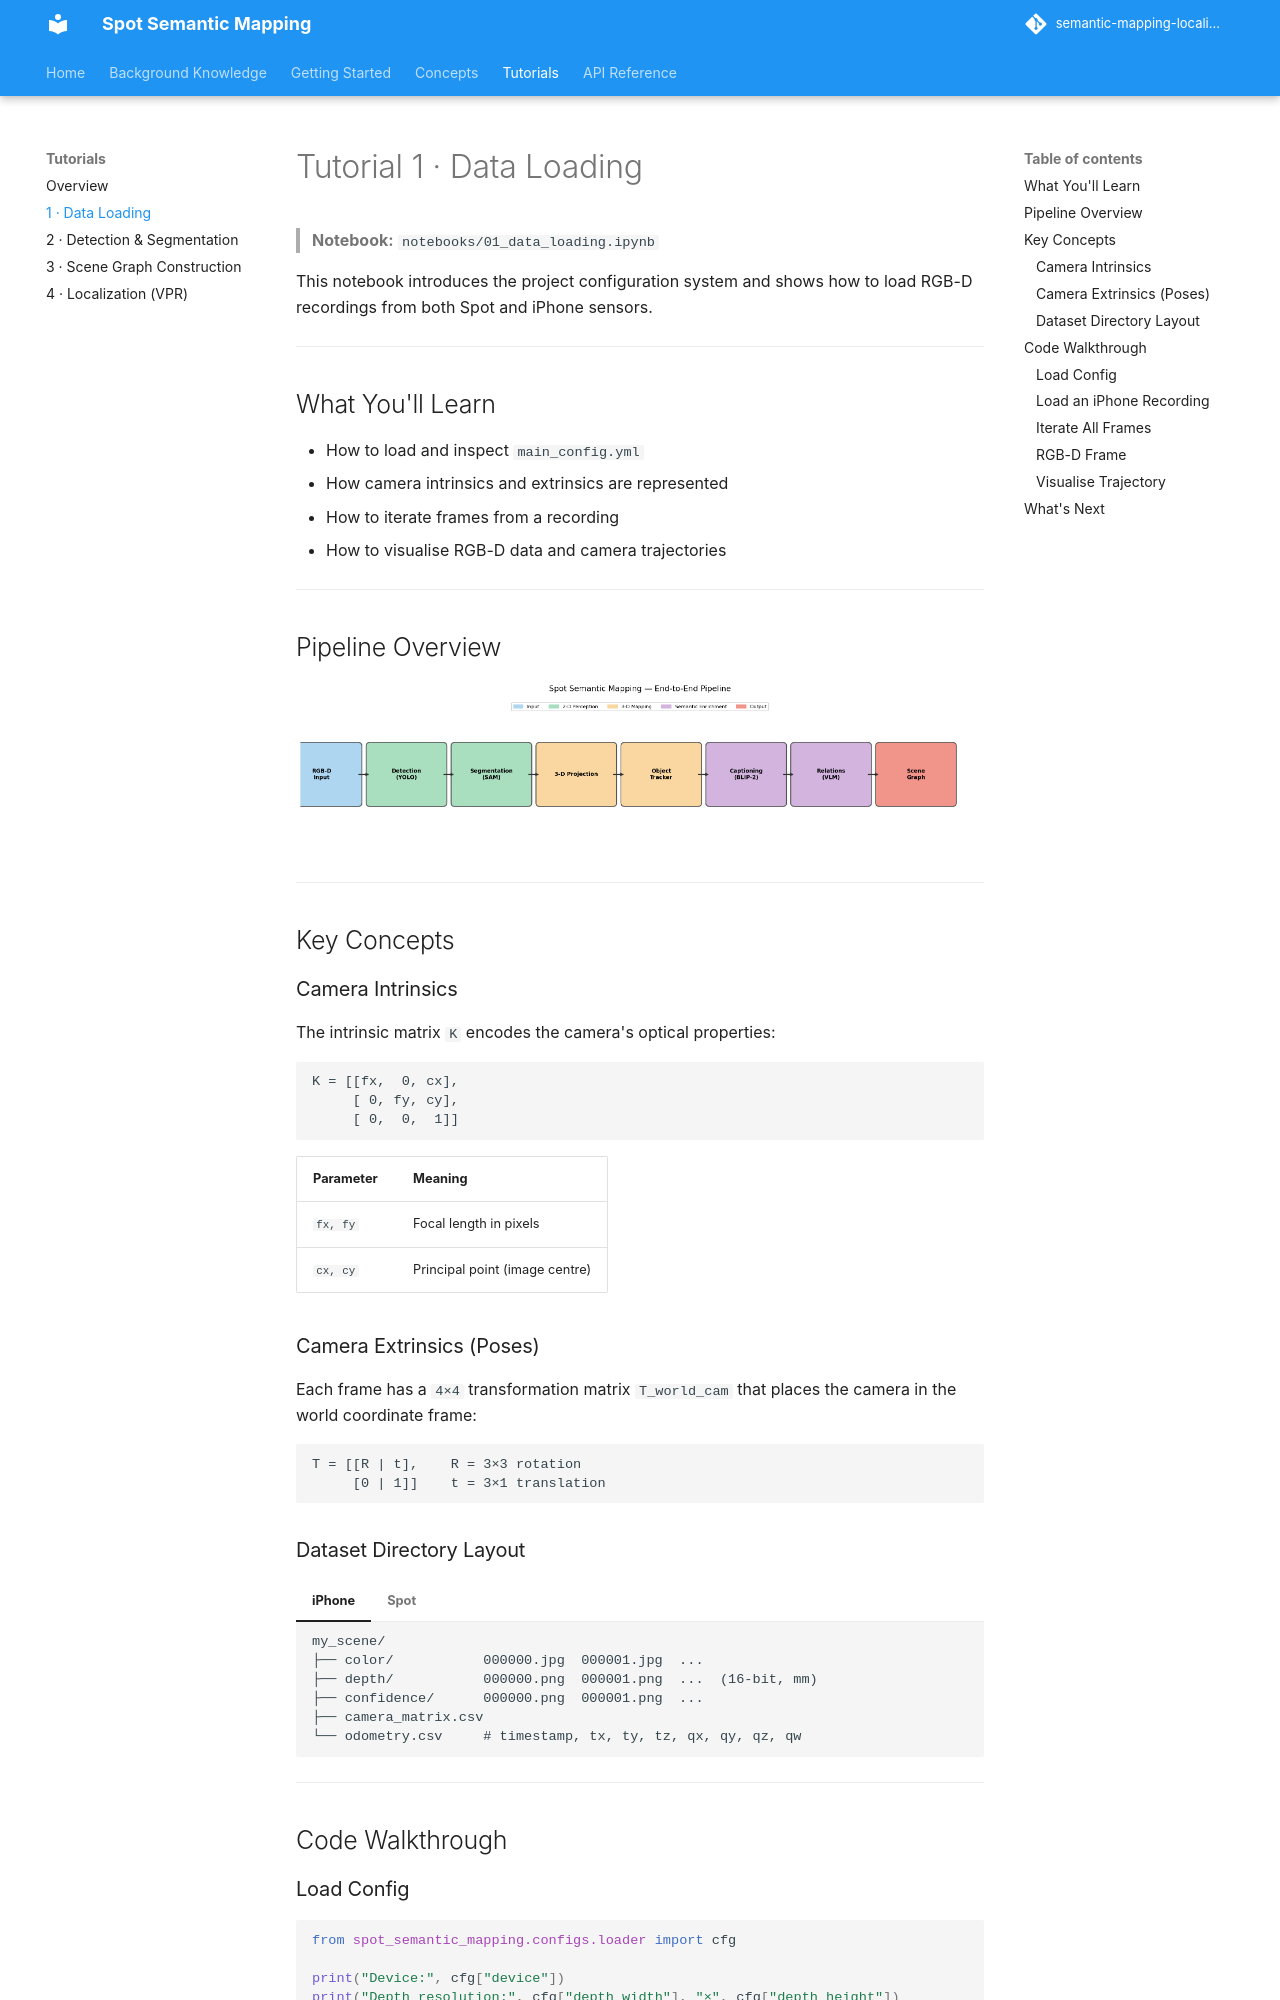

repository: minhphd/semantic-mapping-localization · page: tutorials/data_loading/index.html · generator: mkdocs

# Tutorial 1 · Data Loading

> **Notebook:** `notebooks/01_data_loading.ipynb`

This notebook introduces the project configuration system and shows how to load RGB-D recordings from both Spot and iPhone sensors.

---

## What You'll Learn

- How to load and inspect `main_config.yml`
- How camera intrinsics and extrinsics are represented
- How to iterate frames from a recording
- How to visualise RGB-D data and camera trajectories

---

## Pipeline Overview

![End-to-end pipeline](../assets/figures/nb01_pipeline.png)

---

## Key Concepts

### Camera Intrinsics

The intrinsic matrix `K` encodes the camera's optical properties:

```
K = [[fx,  0, cx],
     [ 0, fy, cy],
     [ 0,  0,  1]]
```

| Parameter | Meaning |
|-----------|---------|
| `fx, fy` | Focal length in pixels |
| `cx, cy` | Principal point (image centre) |

### Camera Extrinsics (Poses)

Each frame has a `4×4` transformation matrix `T_world_cam` that places the camera in the world coordinate frame:

```
T = [[R | t],    R = 3×3 rotation
     [0 | 1]]    t = 3×1 translation
```

### Dataset Directory Layout

=== "iPhone"

    ```
    my_scene/
    ├── color/           000000.jpg  000001.jpg  ...
    ├── depth/           000000.png  000001.png  ...  (16-bit, mm)
    ├── confidence/      000000.png  000001.png  ...
    ├── camera_matrix.csv
    └── odometry.csv     # timestamp, tx, ty, tz, qx, qy, qz, qw
    ```

=== "Spot"

    ```
    my_scene/
    ├── 1234567890/      # Unix timestamp (nanoseconds)
    │   ├── frontleft_fisheye_image.jpg
    │   ├── frontleft_depth_in_visual_frame.png
    │   ├── ...          (one file per camera)
    │   └── poses.pkl
    ├── 1234567891/
    └── ...
    ```

---

## Code Walkthrough

### Load Config

```python
from spot_semantic_mapping.configs.loader import cfg

print("Device:", cfg["device"])
print("Depth resolution:", cfg["depth_width"], "×", cfg["depth_height"])
```
